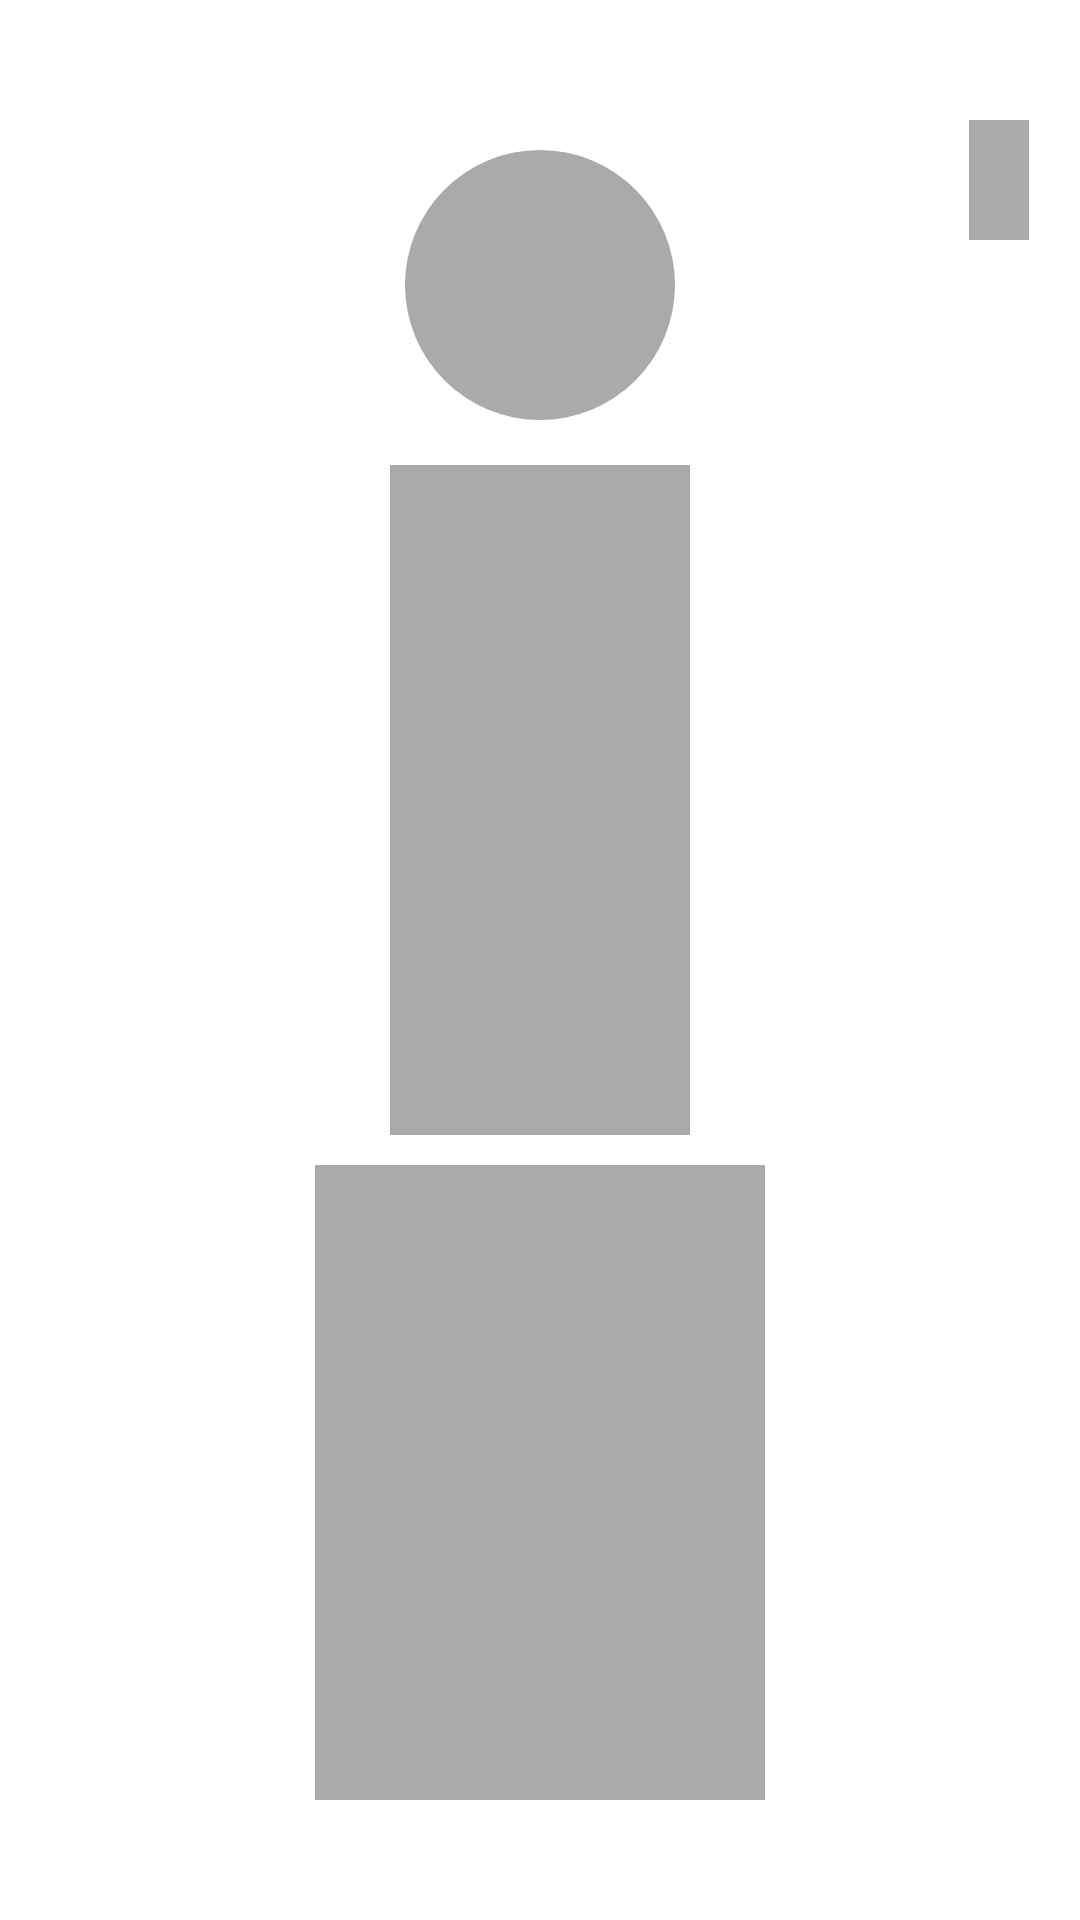

Here is an Android app screen rendered from its layout file. Give the layout XML and the strings, colors and styles it references.
<!-- AndroidManifest.xml: application theme Theme.PlantAppFreebies -->
<!-- res/layout/shimmer_profile.xml -->
<?xml version="1.0" encoding="utf-8"?>
<androidx.constraintlayout.widget.ConstraintLayout xmlns:android="http://schemas.android.com/apk/res/android"
    xmlns:app="http://schemas.android.com/apk/res-auto"
    xmlns:tools="http://schemas.android.com/tools"
    android:layout_width="match_parent"
    android:layout_height="260dp">

    <ImageButton
        android:layout_width="20dp"
        android:layout_height="40dp"
        android:layout_marginTop="40dp"
        android:layout_marginEnd="17dp"
        android:background="@color/background_shimmer"
        app:layout_constraintEnd_toEndOf="parent"
        app:layout_constraintTop_toTopOf="parent"
        tools:ignore="ContentDescription,TouchTargetSizeCheck,SpeakableTextPresentCheck,ImageContrastCheck" />

    <LinearLayout
        android:layout_width="wrap_content"
        android:layout_height="match_parent"
        android:layout_marginBottom="30dp"
        android:layout_marginTop="50dp"
        android:orientation="vertical"
        app:layout_constraintEnd_toEndOf="parent"
        app:layout_constraintStart_toStartOf="parent">

        <com.google.android.material.imageview.ShapeableImageView
            android:layout_width="90dp"
            android:layout_height="90dp"
            android:layout_gravity="center_horizontal"
            android:background="@color/background_shimmer"
            android:scaleType="centerCrop"
            app:shapeAppearanceOverlay="@style/ShapeImageStyle_Avatar"
            tools:ignore="ImageContrastCheck" />

        <TextView
            android:layout_width="100dp"
            android:layout_height="wrap_content"
            android:layout_gravity="center_horizontal"
            android:layout_weight="1"
            android:background="@color/background_shimmer"
            android:layout_marginTop="15dp"
            android:textSize="23sp"
            tools:ignore="TextContrastCheck" />

        <TextView
            android:layout_width="150dp"
            android:layout_height="wrap_content"
            android:layout_gravity="center_horizontal"
            android:layout_weight="1"
            android:drawablePadding="10dp"
            android:gravity="center_vertical"
            android:layout_marginVertical="10dp"
            android:background="@color/background_shimmer"
            tools:ignore="TextContrastCheck" />
    </LinearLayout>
</androidx.constraintlayout.widget.ConstraintLayout>
<!-- resources referenced by this layout -->
<resources>
  <color name="background_shimmer">#AAAAAA</color>
  <style name="ShapeImageStyle_Avatar">
          <item name="cornerSize">50%</item>
          <item name="cornerFamily">rounded</item>
      </style>
  <style name="Theme.PlantAppFreebies" parent="Theme.MaterialComponents.DayNight.NoActionBar">
          
          <item name="colorPrimary">@color/purple_500</item>
          <item name="colorPrimaryVariant">@color/white</item>
          <item name="colorOnPrimary">@color/white</item>
          
          <item name="colorSecondary">@color/teal_200</item>
          <item name="colorSecondaryVariant">@color/teal_700</item>
          <item name="colorOnSecondary">@color/black</item>
          
          <item name="android:statusBarColor">?attr/colorPrimaryVariant</item>
          <item name="android:windowLightStatusBar">true</item>
          
      </style>
  <color name="purple_500">#FF6200EE</color>
  <color name="white">#FFFFFFFF</color>
  <color name="teal_200">#FF03DAC5</color>
  <color name="teal_700">#FF018786</color>
  <color name="black">#FF000000</color>
</resources>
